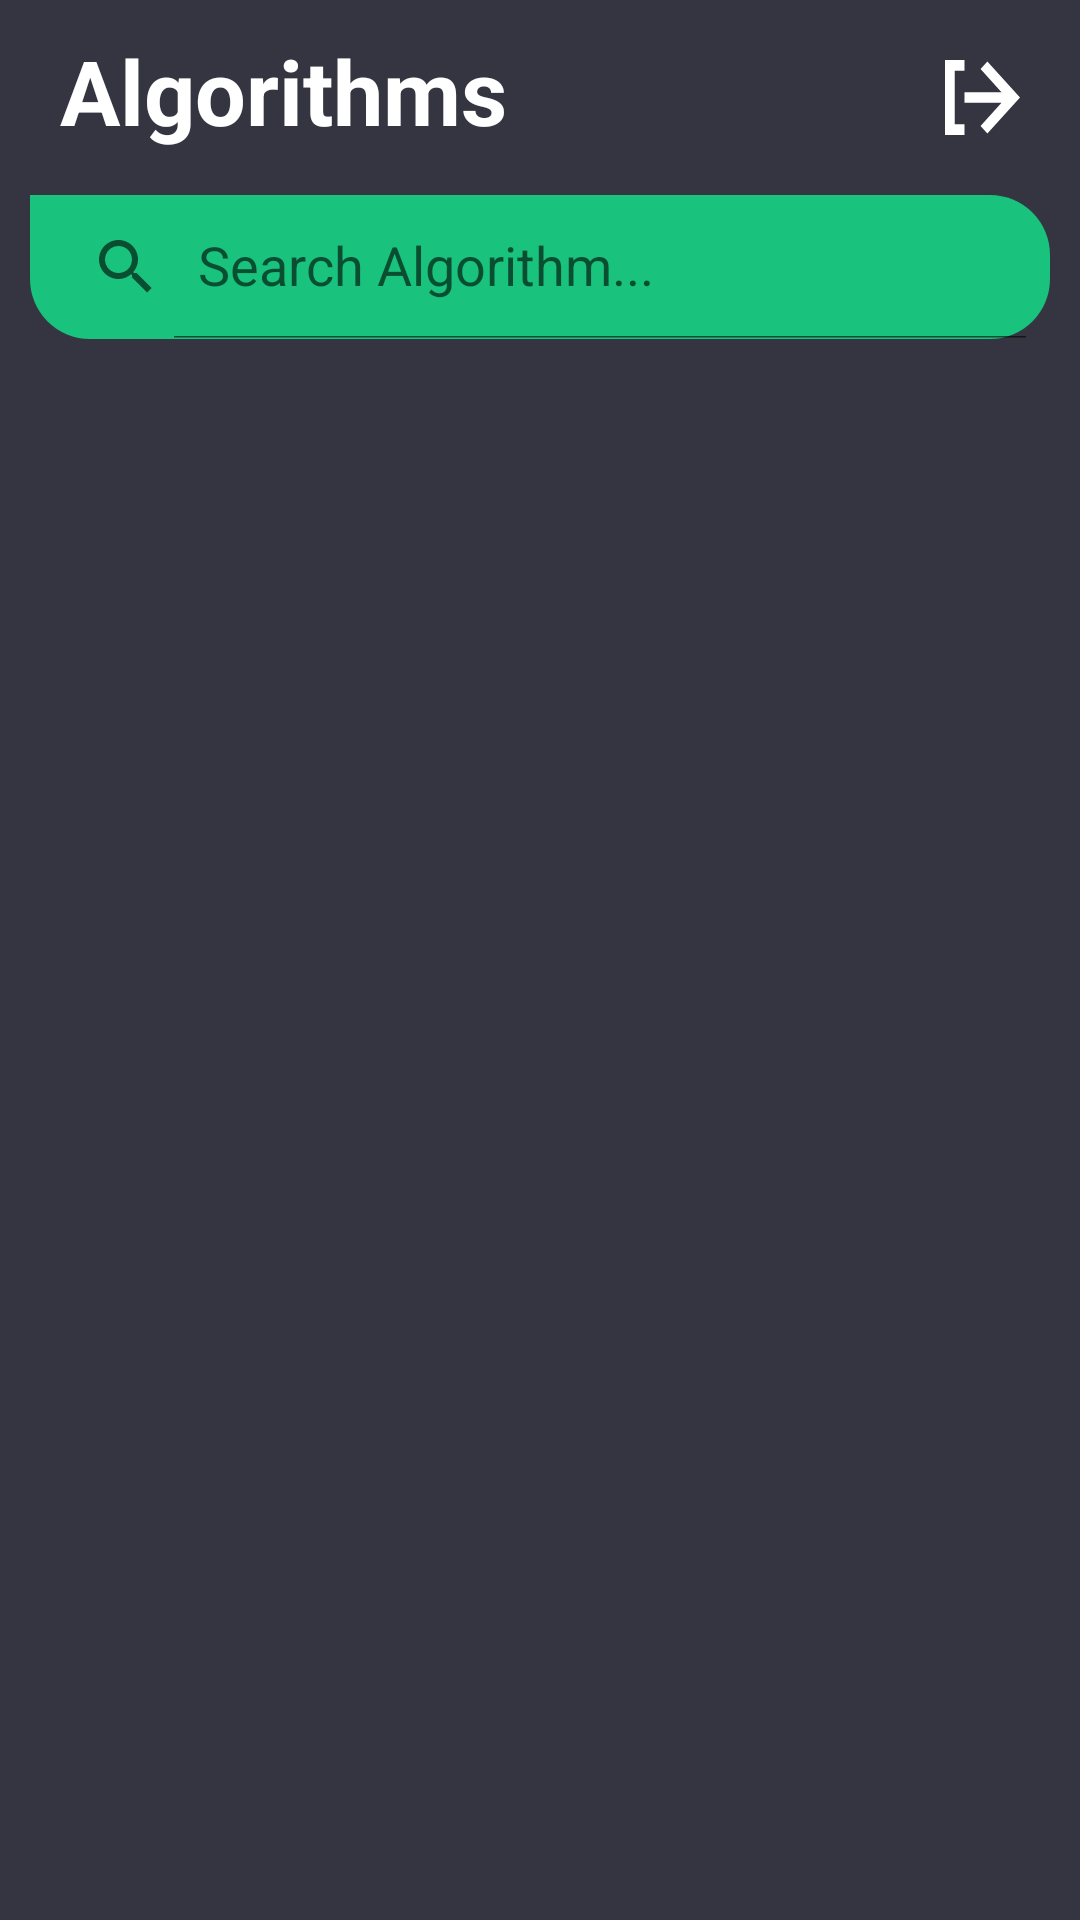

Layout XML and referenced resources for this Android screen:
<!-- AndroidManifest.xml: application theme Theme.Algorithm_Visualizer -->
<!-- res/layout/activity_main.xml -->
<?xml version="1.0" encoding="utf-8"?>
<androidx.constraintlayout.widget.ConstraintLayout
    xmlns:android="http://schemas.android.com/apk/res/android"
    xmlns:app="http://schemas.android.com/apk/res-auto"
    xmlns:tools="http://schemas.android.com/tools"
    android:layout_width="match_parent"
    android:layout_height="match_parent"
    android:background="#343541"
    android:padding="10dp"
    tools:context=".MainActivity">

    <RelativeLayout
        android:id="@+id/RelLayout"
        android:layout_width="match_parent"
        android:layout_height="wrap_content"
        android:orientation="horizontal"
        app:layout_constraintTop_toTopOf="parent"
        app:layout_constraintStart_toStartOf="parent"
        app:layout_constraintEnd_toEndOf="parent">
        <TextView
            android:layout_width="wrap_content"
            android:layout_height="wrap_content"
            android:text="Algorithms"
            android:layout_marginStart="10dp"
            android:textColor="@color/white"
            android:textStyle="bold"
            android:textSize="30sp"
            android:layout_alignParentStart="true"/>

        <Button
            android:id="@+id/logout_btn"
            android:layout_width="25dp"
            android:layout_height="25dp"
            android:textAllCaps="false"
            android:textStyle="bold"
            android:layout_margin="10dp"
            android:textColor="@color/white"
            android:background="@drawable/logout_img"
            android:layout_alignParentEnd="true"/>
    </RelativeLayout>

    <androidx.appcompat.widget.SearchView
        android:id="@+id/SearchView"
        android:layout_width="match_parent"
        android:layout_height="wrap_content"
        app:queryHint="Search Algorithm..."
        android:background="@drawable/bot_message"
        android:layout_marginTop="10dp"
        app:iconifiedByDefault="false"
        app:layout_constraintTop_toBottomOf="@id/RelLayout"
        app:layout_constraintEnd_toEndOf="parent"
        app:layout_constraintStart_toStartOf="parent"/>

    <androidx.recyclerview.widget.RecyclerView
        android:id="@+id/RecyclerView"
        android:layout_width="match_parent"
        android:layout_height="0dp"
        android:layout_marginTop="5dp"
        app:layout_constraintBottom_toBottomOf="parent"
        app:layout_constraintTop_toBottomOf="@id/SearchView"
        app:layout_constraintEnd_toEndOf="parent"
        app:layout_constraintStart_toStartOf="parent"/>
</androidx.constraintlayout.widget.ConstraintLayout>
<!-- resources referenced by this layout -->
<resources>
  <color name="white">#FFFFFFFF</color>
  <!-- drawable bot_message (drawable) -->
  <?xml version="1.0" encoding="utf-8"?>
  <shape xmlns:android="http://schemas.android.com/apk/res/android">
      <solid android:color="#19C27D"/>
      <corners android:topRightRadius="20dp"
          android:bottomRightRadius="20dp"
          android:bottomLeftRadius="20dp"/>
  </shape>
  <!-- drawable logout_img (drawable) -->
  <?xml version="1.0" encoding="utf-8"?>
  <vector xmlns:android="http://schemas.android.com/apk/res/android"
      android:width="24dp"
      android:height="24dp"
      android:viewportWidth="24"
      android:viewportHeight="24">
      <path
          android:pathData="M6.23377,24V20.5714H3.11688L3.11688,3.42857H6.23377V0H0L0,24H6.23377ZM6.23377,10.2857V13.7143L18.0779,13.7143L11.3766,21.0857L13.5584,23.4857L24,12L13.5584,0.514284L11.3766,2.91429L18.0779,10.2857L6.23377,10.2857Z"
          android:fillColor="#FFFFFF" />
  </vector>
  <style name="Theme.Algorithm_Visualizer" parent="Theme.AppCompat.Light.NoActionBar">
          
          <item name="colorPrimary">#343541</item>
          <item name="colorPrimaryDark">#343541</item>
          <item name="colorAccent">#343541</item>
  
          
          <item name="android:statusBarColor">#343541</item>
  
          
      </style>
</resources>
